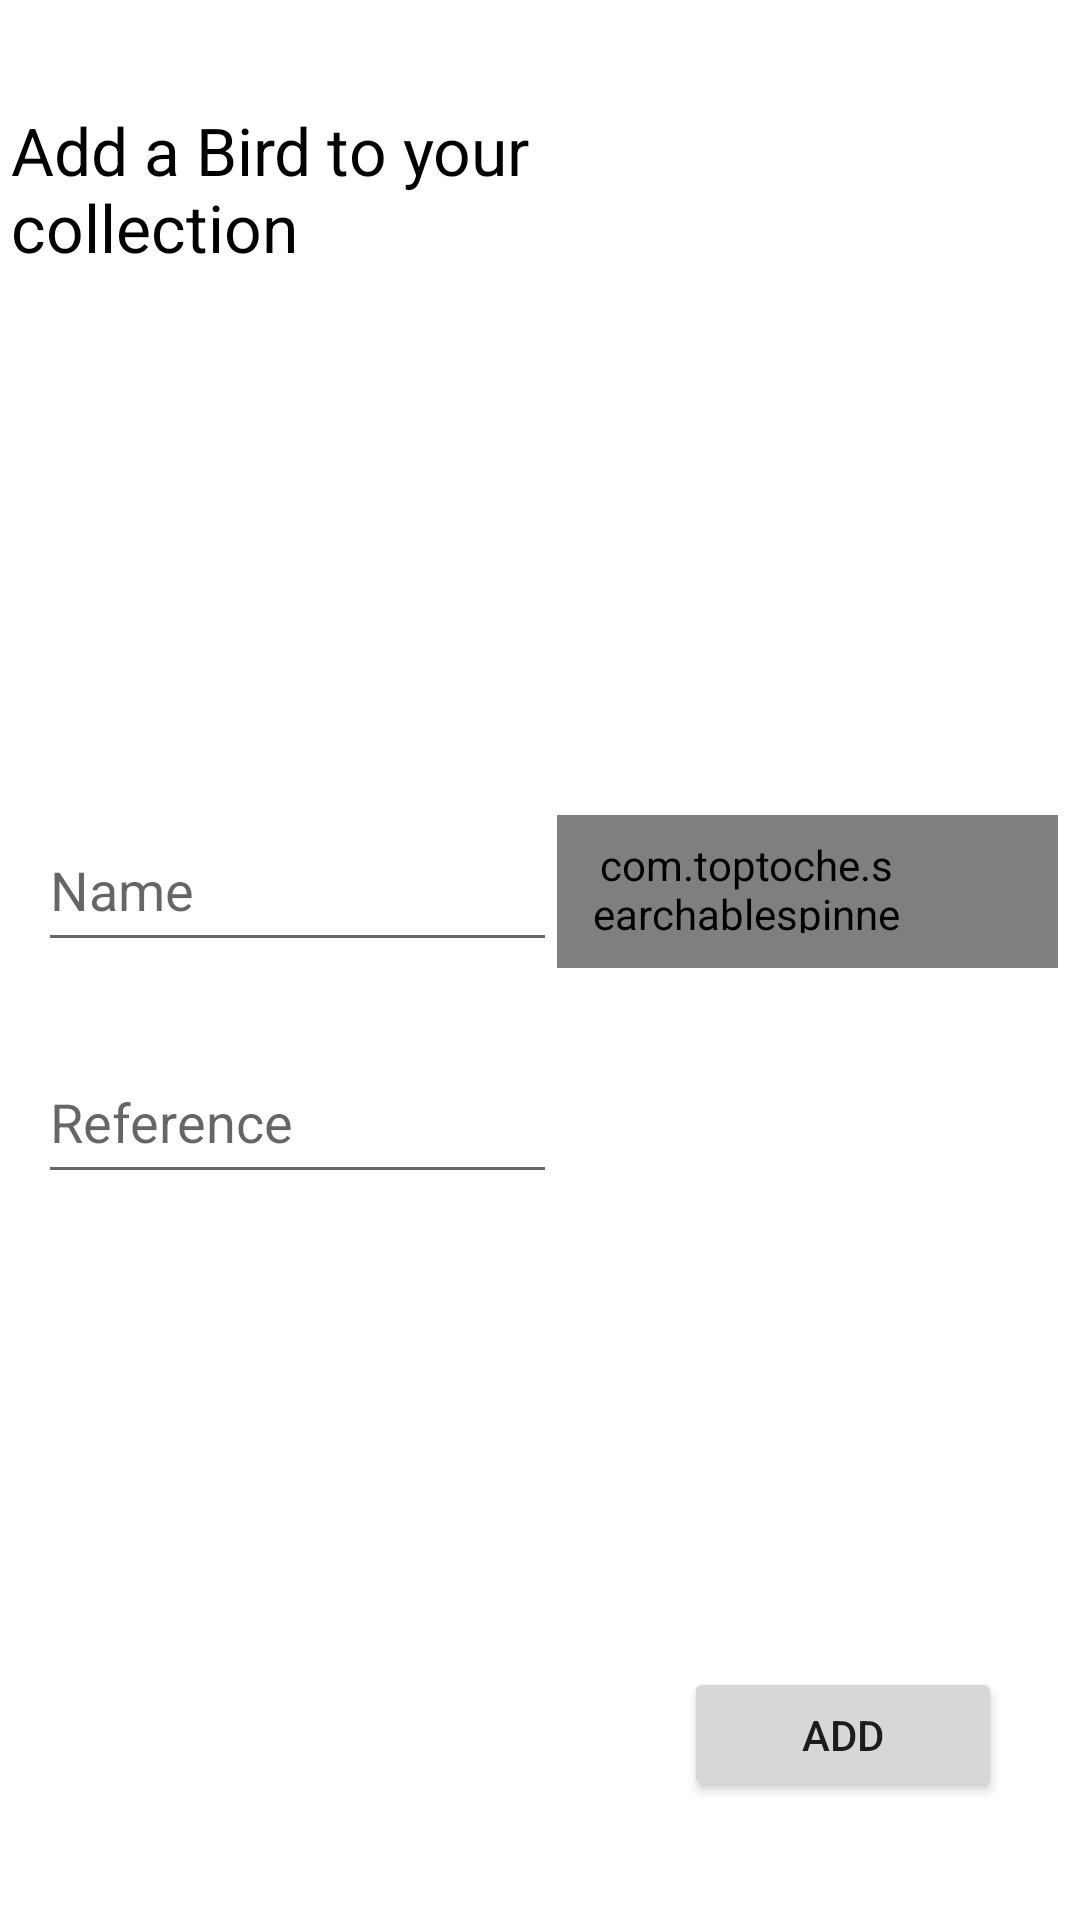

This screen was rendered from an Android layout file. Write that file and the resources it references.
<!-- AndroidManifest.xml: application theme Theme.BirdApp -->
<!-- res/layout/add_bird_fragment.xml -->
<?xml version="1.0" encoding="utf-8"?>
<androidx.constraintlayout.widget.ConstraintLayout
    xmlns:android="http://schemas.android.com/apk/res/android"
    xmlns:app="http://schemas.android.com/apk/res-auto"
    xmlns:tools="http://schemas.android.com/tools"
    android:layout_width="match_parent"
    android:layout_height="match_parent"
    tools:context=".fragments.AddBirdFragment">


    <TextView
        android:id="@+id/addTitle"
        android:layout_width="198dp"
        android:layout_height="167dp"
        android:text="@string/addTitle"
        android:textAppearance="?android:attr/textAppearanceLarge"
        android:textColor="@color/black"
        app:layout_constraintBottom_toBottomOf="parent"
        app:layout_constraintEnd_toEndOf="parent"
        app:layout_constraintHorizontal_bias="0.022"
        app:layout_constraintStart_toStartOf="parent"
        app:layout_constraintTop_toTopOf="parent"
        app:layout_constraintVertical_bias="0.075" />

    <ImageView
        android:id="@+id/birdImage"
        android:layout_width="208dp"
        android:layout_height="178dp"
        android:layout_marginTop="32dp"
        app:layout_constraintEnd_toEndOf="parent"
        app:layout_constraintHorizontal_bias="0.936"
        app:layout_constraintStart_toStartOf="parent"
        app:layout_constraintTop_toTopOf="parent"
        android:contentDescription="TODO"  />

    <Button
        android:id="@+id/addButton"
        android:layout_width="106dp"
        android:layout_height="45dp"
        android:text="@string/addBird"
        app:layout_constraintBottom_toBottomOf="parent"
        app:layout_constraintEnd_toEndOf="parent"
        app:layout_constraintHorizontal_bias="0.898"
        app:layout_constraintStart_toStartOf="parent"
        app:layout_constraintTop_toTopOf="parent"
        app:layout_constraintVertical_bias="0.934" />





    <ProgressBar
        android:id="@+id/progressBar3"
        style="?android:attr/progressBarStyleHorizontal"
        android:layout_width="221dp"
        android:layout_height="47dp"
        app:layout_constraintBottom_toBottomOf="parent"
        app:layout_constraintEnd_toEndOf="parent"
        app:layout_constraintHorizontal_bias="0.085"
        app:layout_constraintStart_toStartOf="parent"
        app:layout_constraintTop_toTopOf="parent"
        android:maxHeight="10dp"
        android:minHeight="10dp"
        android:progressDrawable="@drawable/greenprogress"
        app:layout_constraintVertical_bias="0.936" />

    <EditText
        android:id="@+id/birdName"
        android:layout_width="173dp"
        android:layout_height="51dp"
        android:autofillHints="no"
        android:ems="10"
        android:hint="@string/birdName"
        android:inputType="text"
        app:layout_constraintBottom_toBottomOf="parent"
        app:layout_constraintEnd_toEndOf="parent"
        app:layout_constraintHorizontal_bias="0.067"
        app:layout_constraintStart_toStartOf="parent"
        app:layout_constraintTop_toTopOf="parent"
        app:layout_constraintVertical_bias="0.458" />

    <EditText
        android:id="@+id/birdRef"
        android:layout_width="173dp"
        android:layout_height="51dp"
        android:autofillHints="no"
        android:ems="10"
        android:hint="@string/birdId"
        android:inputType="text"
        app:layout_constraintBottom_toBottomOf="parent"
        app:layout_constraintEnd_toEndOf="parent"
        app:layout_constraintHorizontal_bias="0.067"
        app:layout_constraintStart_toStartOf="parent"
        app:layout_constraintTop_toTopOf="parent"
        app:layout_constraintVertical_bias="0.589" />

    <com.toptoche.searchablespinnerlibrary.SearchableSpinner
        android:id="@+id/spinner_view"
        style="@android:style/Widget.Spinner.DropDown"
        android:layout_width="167dp"
        android:layout_height="51dp"
        app:layout_constraintBottom_toBottomOf="parent"
        app:layout_constraintHorizontal_bias="0.962"
        app:layout_constraintLeft_toLeftOf="parent"
        app:layout_constraintRight_toRightOf="parent"
        app:layout_constraintTop_toTopOf="parent"
        app:layout_constraintVertical_bias="0.461" />


</androidx.constraintlayout.widget.ConstraintLayout>
<!-- resources referenced by this layout -->
<resources>
  <color name="black">#FF000000</color>
  <string name="addBird">Add</string>
  <string name="addTitle">Add a Bird to your collection</string>
  <string name="birdId">Reference</string>
  <string name="birdName">Name</string>
  <style name="Theme.BirdApp" parent="Theme.MaterialComponents.DayNight.DarkActionBar">
          
          <item name="colorPrimary">@color/blue_300</item>
          <item name="colorPrimaryVariant">@color/purple_700</item>
          <item name="colorOnPrimary">@color/white</item>
          
          <item name="colorSecondary">@color/teal_200</item>
          <item name="colorSecondaryVariant">@color/teal_700</item>
          <item name="colorOnSecondary">@color/black</item>
          
          <item name="android:statusBarColor" tools:targetApi="l">?attr/colorPrimaryVariant</item>
          
      </style>
  <color name="blue_300">#053BFF</color>
  <color name="purple_700">#FF3700B3</color>
  <color name="white">#FFFFFFFF</color>
  <color name="teal_200">#FF03DAC5</color>
  <color name="teal_700">#FF018786</color>
</resources>
